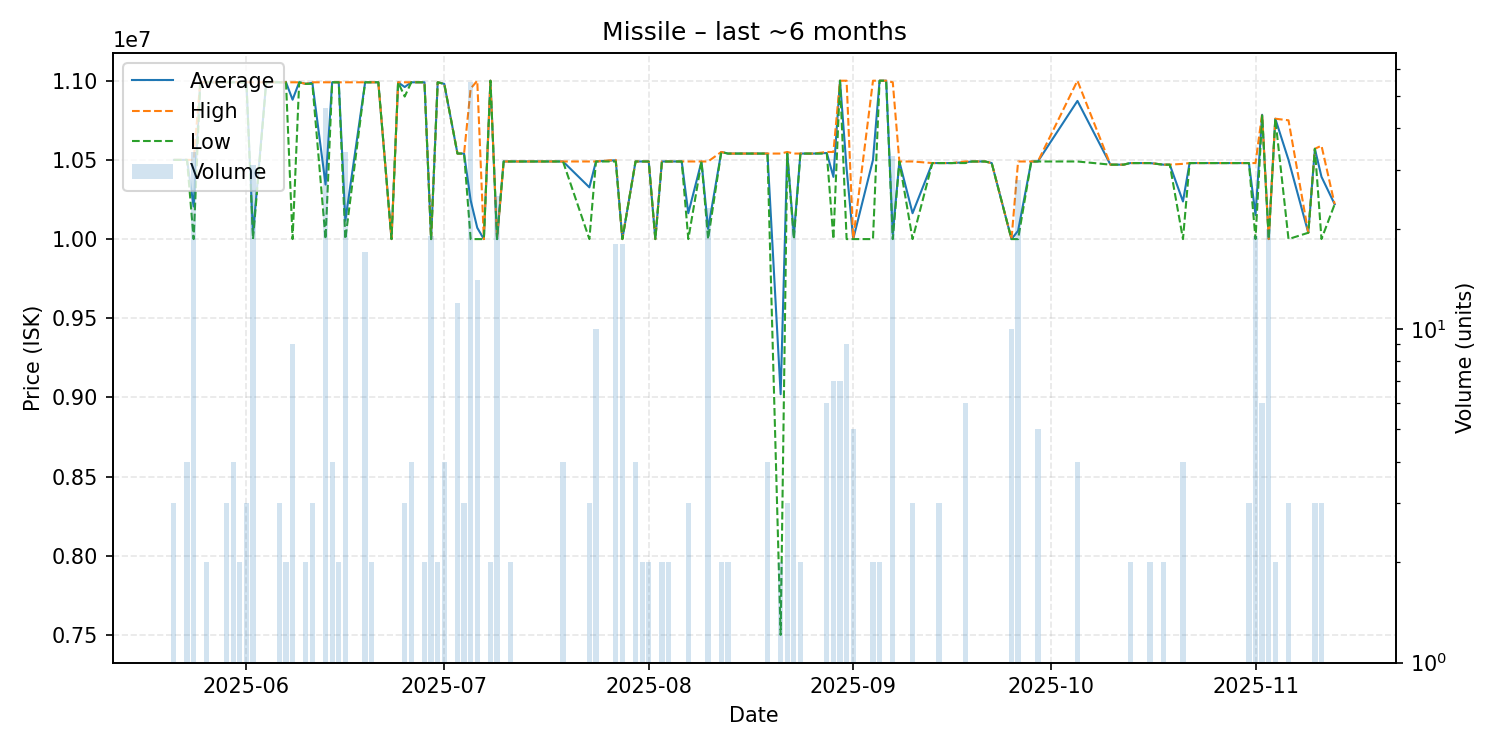

The table this chart was drawn from, first rows:
date, average, highest, lowest, order_count, volume
2025-05-21, 10500000, 10500000, 10500000, 3, 3
2025-05-22, 10500000, 10500000, 10500000, 1, 1
2025-05-23, 10500000, 10500000, 10500000, 2, 4
2025-05-24, 10205882, 10500000, 10000000, 5, 34
2025-05-25, 10990000, 10990000, 10990000, 1, 1
2025-05-26, 10990000, 10990000, 10990000, 2, 2
2025-05-28, 10990000, 10990000, 10990000, 1, 1
2025-05-29, 10990000, 10990000, 10990000, 3, 3
2025-05-30, 10990000, 10990000, 10990000, 4, 4
2025-05-31, 10990000, 10990000, 10990000, 2, 2
2025-06-01, 10990000, 10990000, 10990000, 3, 3
2025-06-02, 10031935, 10990000, 10000000, 2, 31
2025-06-04, 10990000, 10990000, 10990000, 1, 1
2025-06-06, 10990000, 10990000, 10990000, 3, 3
2025-06-07, 10990000, 10990000, 10990000, 2, 2
2025-06-08, 10880000, 10990000, 10000000, 4, 9
2025-06-09, 10990000, 10990000, 10990000, 1, 1
2025-06-10, 10980000, 10980000, 10980000, 2, 2
2025-06-11, 10986667, 10990000, 10980000, 3, 3
2025-06-13, 10344348, 10990000, 10000000, 7, 46
2025-06-14, 10990000, 10990000, 10990000, 4, 4
2025-06-15, 10990000, 10990000, 10990000, 1, 2
2025-06-16, 10116471, 10990000, 10000000, 2, 34
2025-06-19, 10990000, 10990000, 10990000, 2, 17
2025-06-20, 10990000, 10990000, 10990000, 2, 2
2025-06-21, 10990000, 10990000, 10990000, 1, 1
2025-06-23, 10000000, 10000000, 10000000, 1, 1
2025-06-24, 10990000, 10990000, 10990000, 1, 1
2025-06-25, 10960000, 10990000, 10900000, 2, 3
2025-06-26, 10990000, 10990000, 10990000, 1, 4
2025-06-27, 10990000, 10990000, 10990000, 1, 1
2025-06-28, 10990000, 10990000, 10990000, 2, 2
2025-06-29, 10000000, 10000000, 10000000, 1, 19
2025-06-30, 10990000, 10990000, 10990000, 2, 2
2025-07-01, 10980000, 10980000, 10980000, 4, 4
2025-07-03, 10540000, 10540000, 10540000, 3, 12
2025-07-04, 10540000, 10540000, 10540000, 3, 3
2025-07-05, 10244545, 10950000, 10000000, 3, 55
2025-07-06, 10071429, 11000000, 10000000, 3, 14
2025-07-07, 10000000, 10000000, 10000000, 1, 1
2025-07-08, 11000000, 11000000, 11000000, 2, 2
2025-07-09, 10000000, 10000000, 10000000, 1, 25
2025-07-10, 10490000, 10490000, 10490000, 1, 1
2025-07-11, 10490000, 10490000, 10490000, 1, 2
2025-07-13, 10490000, 10490000, 10490000, 1, 1
2025-07-16, 10490000, 10490000, 10490000, 1, 1
2025-07-19, 10490000, 10490000, 10490000, 3, 4
2025-07-23, 10326667, 10490000, 10000000, 3, 3
2025-07-24, 10490000, 10490000, 10490000, 1, 10
2025-07-27, 10497778, 10500000, 10490000, 5, 18
2025-07-28, 10000000, 10000000, 10000000, 2, 18
2025-07-30, 10490000, 10490000, 10490000, 1, 4
2025-07-31, 10490000, 10490000, 10490000, 2, 2
2025-08-01, 10490000, 10490000, 10490000, 2, 2
2025-08-02, 10000000, 10000000, 10000000, 1, 1
2025-08-03, 10490000, 10490000, 10490000, 2, 2
2025-08-04, 10490000, 10490000, 10490000, 2, 2
2025-08-05, 10490000, 10490000, 10490000, 1, 1
2025-08-06, 10490000, 10490000, 10490000, 1, 1
2025-08-07, 10163333, 10490000, 10000000, 2, 3
... 59 more rows
